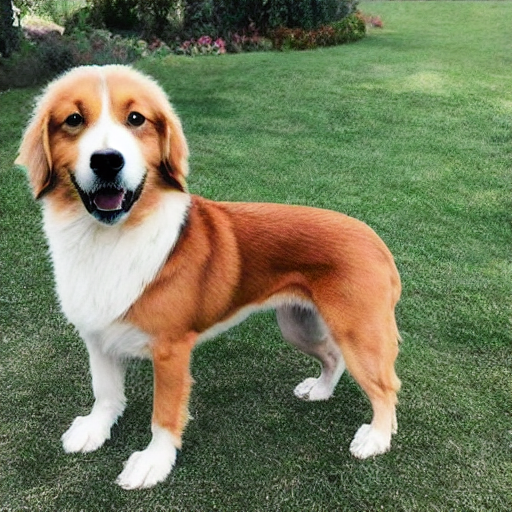
Generation parameters embedded in this image by AUTOMATIC1111 Stable Diffusion web UI or a fork of it (Forge, ...) (PNG 'parameters' text chunk):
photo of a dog
Negative prompt: unfocused, distorted, bad composition
Steps: 50, Sampler: DDIM, CFG scale: 10, Seed: 88568704, Size: 512x512, Model hash: 06c50424, Batch size: 30, Batch pos: 16